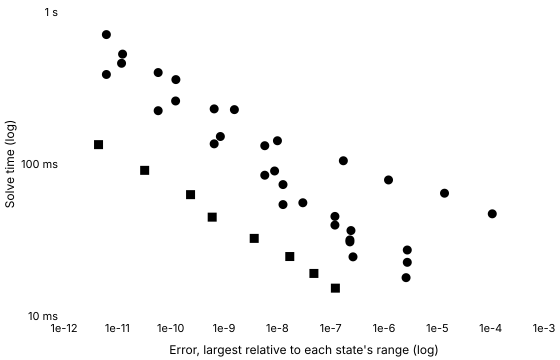

The table this chart was drawn from, first rows:
series, tool, method, switching, tolerance, relativeError, solveMinSeconds, solveMedianSeconds, solveIqrSeconds, solveMinOverMedian, runs, sessions, betweenSessionSpread, withinRunSpread, noisy, evaluations, jacobians, factorisations
Konjugate · Stiff (Rodas4), Konjugate, rodas4, , 0.001, 0.000002733, 0.02255, 0.0228, 0.0001115, 0.9889, 5, 1, , 0.004892, false, 127, 21, 21
Konjugate · Stiff (Rodas4), Konjugate, rodas4, , 0.0001, 2.2958030797554836e-7, 0.03073, 0.03118, 0.0002001, 0.9857, 5, 1, , 0.006419, false, 175, 29, 29
Konjugate · Stiff (Rodas4), Konjugate, rodas4, , 0.00001, 1.2020856705408782e-7, 0.04521, 0.04605, 0.00009092, 0.9818, 5, 1, , 0.001975, false, 259, 43, 43
Konjugate · Stiff (Rodas4), Konjugate, rodas4, , 0.000001, 1.2773021009750886e-8, 0.07322, 0.07347, 0.0002779, 0.9966, 5, 1, , 0.003783, false, 415, 69, 69
Konjugate · Stiff (Rodas4), Konjugate, rodas4, , 1e-7, 5.815628505777204e-9, 0.1319, 0.1322, 0.0003569, 0.9978, 5, 1, , 0.002699, false, 750, 124, 125
Konjugate · Stiff (Rodas4), Konjugate, rodas4, , 1e-8, 6.542788288262788e-10, 0.2304, 0.2308, 0.0005646, 0.9985, 5, 1, , 0.002446, false, 1309, 218, 218
Konjugate · Stiff (Rodas4), Konjugate, rodas4, , 1e-9, 5.830511668083798e-11, 0.3996, 0.4011, 0.001126, 0.9964, 5, 1, , 0.002807, false, 2274, 378, 379
Konjugate · Stiff (Rodas4), Konjugate, rodas4, , 1e-10, 6.23248449613772e-12, 0.7103, 0.7113, 0.0008076, 0.9985, 5, 1, , 0.001135, false, 4039, 673, 673
Konjugate C++ export · Stiff (Rodas4), Konjugate C++ export, rodas4, , 0.001, 0.000002733, 0.02718, 0.02766, 0.000192, 0.9826, 5, 1, , 0.006941, false, , , 
Konjugate C++ export · Stiff (Rodas4), Konjugate C++ export, rodas4, , 0.0001, 2.2958030697595194e-7, 0.03166, 0.03217, 0.0003507, 0.9844, 5, 1, , 0.0109, false, , , 
Konjugate C++ export · Stiff (Rodas4), Konjugate C++ export, rodas4, , 0.00001, 1.2020856705408618e-7, 0.03964, 0.04014, 0.0003608, 0.9874, 5, 1, , 0.008989, false, , , 
Konjugate C++ export · Stiff (Rodas4), Konjugate C++ export, rodas4, , 0.000001, 1.2773021896625196e-8, 0.05408, 0.05522, 0.0001729, 0.9794, 5, 1, , 0.003131, false, , , 
Konjugate C++ export · Stiff (Rodas4), Konjugate C++ export, rodas4, , 1e-7, 5.815629516961516e-9, 0.08437, 0.0868, 0.0007653, 0.972, 5, 1, , 0.008817, false, , , 
Konjugate C++ export · Stiff (Rodas4), Konjugate C++ export, rodas4, , 1e-8, 6.542805978269853e-10, 0.1357, 0.1387, 0.0003128, 0.9786, 5, 1, , 0.002255, false, , , 
Konjugate C++ export · Stiff (Rodas4), Konjugate C++ export, rodas4, , 1e-9, 5.83076312834899e-11, 0.2242, 0.2283, 0.001334, 0.9822, 5, 1, , 0.005846, false, , , 
Konjugate C++ export · Stiff (Rodas4), Konjugate C++ export, rodas4, , 1e-10, 6.234726648224693e-12, 0.3881, 0.3928, 0.0003867, 0.9882, 5, 1, , 0.0009845, false, , , 
SciPy · Radau, SciPy, Radau, written, 0.001, 0.0001072, 0.04701, 0.04782, 0.0001149, 0.9831, 5, 1, , 0.002403, false, 107, 1, 26
SciPy · Radau, SciPy, Radau, written, 0.0001, 0.00001363, 0.06424, 0.06476, 0.00014, 0.9919, 5, 1, , 0.002161, false, 183, 2, 34
SciPy · Radau, SciPy, Radau, written, 0.00001, 0.000001216, 0.07853, 0.07933, 0.00004325, 0.9899, 5, 1, , 0.0005451, false, 309, 2, 38
SciPy · Radau, SciPy, Radau, written, 0.000001, 1.7292718171438628e-7, 0.105, 0.1057, 0.0003246, 0.9936, 5, 1, , 0.00307, false, 526, 2, 46
SciPy · Radau, SciPy, Radau, written, 1e-7, 1.0047799195429062e-8, 0.1422, 0.1424, 0.0001065, 0.9987, 5, 1, , 0.0007477, false, 941, 2, 52
SciPy · Radau, SciPy, Radau, written, 1e-8, 1.566423991365788e-9, 0.2279, 0.2283, 0.000144, 0.9984, 5, 1, , 0.0006308, false, 1684, 2, 76
SciPy · Radau, SciPy, Radau, written, 1e-9, 1.2523159352219514e-10, 0.3592, 0.3596, 0.001022, 0.9989, 5, 1, , 0.002843, false, 3026, 2, 104
SciPy · Radau, SciPy, Radau, written, 1e-10, 1.2544964492841276e-11, 0.5283, 0.529, 0.0005549, 0.9987, 5, 1, , 0.001049, false, 5388, 2, 112
Julia · Rodas4, Julia, Rodas4, written, 0.001, 0.000002593, 0.01788, 0.01798, 0.0009365, 0.9943, 5, 1, , 0.05208, true, 191, 27, 27
Julia · Rodas4, Julia, Rodas4, written, 0.0001, 2.6226978220937393e-7, 0.0245, 0.02457, 0.0008064, 0.9971, 5, 1, , 0.03282, false, 275, 39, 39
Julia · Rodas4, Julia, Rodas4, written, 0.00001, 2.4019891713077054e-7, 0.03649, 0.03655, 0.0008503, 0.9985, 5, 1, , 0.02327, false, 429, 61, 61
Julia · Rodas4, Julia, Rodas4, written, 0.000001, 3.008885142580479e-8, 0.05559, 0.05607, 0.0002175, 0.9915, 5, 1, , 0.00388, false, 674, 96, 96
Julia · Rodas4, Julia, Rodas4, written, 1e-7, 8.88461200432861e-9, 0.08995, 0.09016, 0.0008048, 0.9977, 5, 1, , 0.008926, false, 1115, 159, 159
Julia · Rodas4, Julia, Rodas4, written, 1e-8, 8.548121459442196e-10, 0.1517, 0.1518, 0.0005032, 0.9988, 5, 1, , 0.003314, false, 1899, 271, 271
Julia · Rodas4, Julia, Rodas4, written, 1e-9, 1.2378765658758256e-10, 0.2598, 0.2604, 0.001005, 0.9978, 5, 1, , 0.003861, false, 3299, 471, 471
Julia · Rodas4, Julia, Rodas4, written, 1e-10, 1.20001332947142e-11, 0.4598, 0.4601, 0.0009247, 0.9994, 5, 1, , 0.00201, false, 5851, 833, 836
Julia · Rodas5P, Julia, Rodas5P, written, 0.001, 1.225564979349315e-7, 0.01525, 0.01528, 0.0007694, 0.9978, 5, 1, , 0.05035, true, 173, 19, 19
Julia · Rodas5P, Julia, Rodas5P, written, 0.0001, 4.8492501155536285e-8, 0.01905, 0.01911, 0.0007466, 0.9973, 5, 1, , 0.03907, false, 227, 25, 25
Julia · Rodas5P, Julia, Rodas5P, written, 0.00001, 1.711395532736646e-8, 0.02462, 0.02489, 0.0007922, 0.9891, 5, 1, , 0.03183, false, 308, 34, 34
Julia · Rodas5P, Julia, Rodas5P, written, 0.000001, 3.6858200541624113e-9, 0.0324, 0.03249, 0.000104, 0.9975, 5, 1, , 0.003201, false, 416, 46, 46
Julia · Rodas5P, Julia, Rodas5P, written, 1e-7, 6.007502931590265e-10, 0.0447, 0.04505, 0.0007606, 0.9923, 5, 1, , 0.01688, false, 587, 65, 65
Julia · Rodas5P, Julia, Rodas5P, written, 1e-8, 2.359906245067432e-10, 0.06287, 0.06304, 0.0002552, 0.9973, 5, 1, , 0.004049, false, 848, 94, 94
Julia · Rodas5P, Julia, Rodas5P, written, 1e-9, 3.254490330513716e-11, 0.09083, 0.09101, 0.0006738, 0.998, 5, 1, , 0.007403, false, 1244, 138, 138
Julia · Rodas5P, Julia, Rodas5P, written, 1e-10, 4.44143398907306e-12, 0.1341, 0.1345, 0.0001274, 0.9966, 5, 1, , 0.000947, false, 1856, 206, 206
